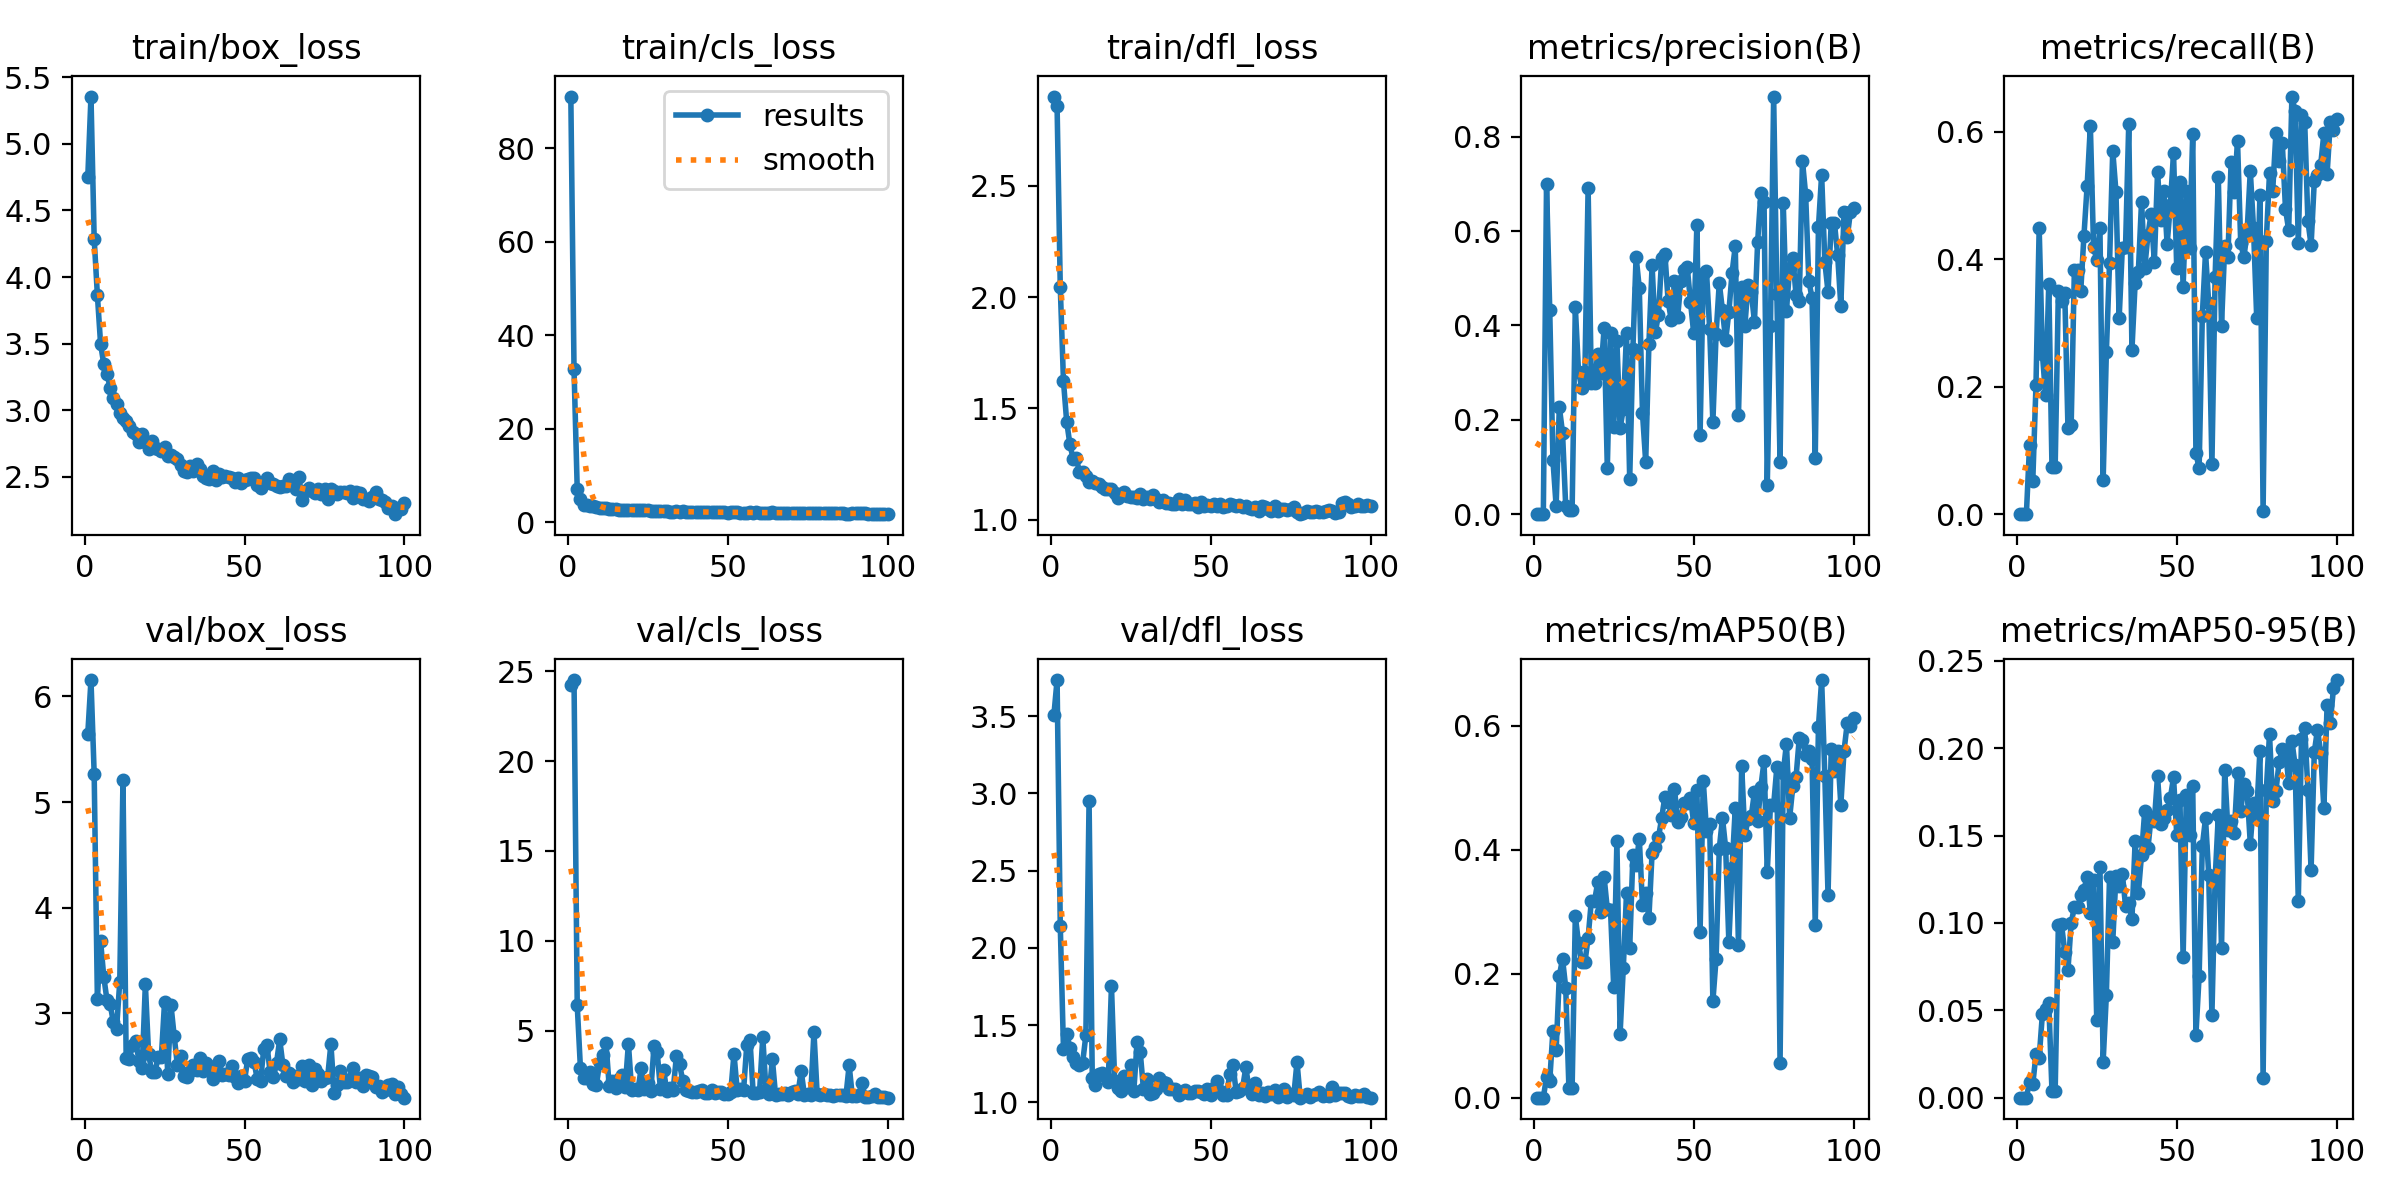

Values plotted in this chart, from the file beside it:
epoch, train/box_loss, train/cls_loss, train/dfl_loss, metrics/precision(B), metrics/recall(B), metrics/mAP50(B), metrics/mAP50-95(B), val/box_loss, val/cls_loss, val/dfl_loss, lr/pg0, lr/pg1, lr/pg2
1, 4.748, 91.04, 2.901, 0, 0, 0, 0, 5.644, 24.23, 3.505, 0.0004057, 0.0004057, 0.0004057
2, 5.355, 32.68, 2.859, 0, 0, 0, 0, 6.155, 24.5, 3.733, 0.0008142, 0.0008142, 0.0008142
3, 4.287, 7.114, 2.044, 0, 0, 0, 0, 5.267, 6.434, 2.141, 0.001215, 0.001215, 0.001215
4, 3.865, 4.888, 1.622, 0.6991, 0.1092, 0.0332, 0.0092, 3.138, 2.929, 1.345, 0.001213, 0.001213, 0.001213
5, 3.499, 3.78, 1.441, 0.4333, 0.05172, 0.02678, 0.00769, 3.682, 2.393, 1.445, 0.0012, 0.0012, 0.0012
6, 3.346, 3.623, 1.34, 0.1152, 0.2022, 0.1079, 0.02471, 3.344, 2.382, 1.354, 0.001188, 0.001188, 0.001188
7, 3.272, 3.485, 1.275, 0.01742, 0.4488, 0.07656, 0.02278, 3.123, 2.723, 1.291, 0.001176, 0.001176, 0.001176
8, 3.17, 3.366, 1.278, 0.2273, 0.252, 0.1961, 0.04773, 3.082, 2.058, 1.255, 0.001163, 0.001163, 0.001163
9, 3.095, 3.18, 1.212, 0.1725, 0.1864, 0.2242, 0.0505, 2.915, 1.995, 1.242, 0.001151, 0.001151, 0.001151
10, 3.048, 3.103, 1.216, 0.01647, 0.3608, 0.1775, 0.05419, 2.854, 3.233, 1.258, 0.001139, 0.001139, 0.001139
11, 2.98, 3.038, 1.196, 0.00918, 0.07471, 0.0153, 0.00396, 3.298, 3.679, 1.434, 0.001126, 0.001126, 0.001126
12, 2.944, 2.949, 1.17, 0.00918, 0.07471, 0.0153, 0.00396, 5.206, 4.305, 2.95, 0.001114, 0.001114, 0.001114
13, 2.922, 2.83, 1.172, 0.439, 0.3503, 0.293, 0.09902, 2.576, 1.908, 1.157, 0.001102, 0.001102, 0.001102
14, 2.881, 2.776, 1.164, 0.3022, 0.3351, 0.2493, 0.09916, 2.565, 2.188, 1.113, 0.001089, 0.001089, 0.001089
15, 2.838, 2.779, 1.159, 0.2681, 0.3474, 0.2188, 0.08322, 2.702, 1.848, 1.184, 0.001077, 0.001077, 0.001077
16, 2.821, 2.703, 1.146, 0.3021, 0.1346, 0.2182, 0.07316, 2.738, 2.324, 1.19, 0.001064, 0.001064, 0.001064
17, 2.766, 2.655, 1.138, 0.6908, 0.1393, 0.2579, 0.09987, 2.544, 2.542, 1.168, 0.001052, 0.001052, 0.001052
18, 2.821, 2.689, 1.136, 0.2775, 0.3824, 0.3171, 0.1091, 2.48, 1.868, 1.134, 0.00104, 0.00104, 0.00104
19, 2.761, 2.684, 1.139, 0.2775, 0.3824, 0.3171, 0.1091, 3.275, 4.294, 1.754, 0.001027, 0.001027, 0.001027
20, 2.712, 2.645, 1.118, 0.34, 0.3507, 0.3472, 0.1157, 2.617, 1.712, 1.139, 0.001015, 0.001015, 0.001015
21, 2.767, 2.575, 1.098, 0.3, 0.4371, 0.3002, 0.119, 2.444, 1.785, 1.093, 0.001002, 0.001002, 0.001002
22, 2.721, 2.588, 1.117, 0.3938, 0.5155, 0.3559, 0.1265, 2.444, 1.731, 1.076, 0.0009901, 0.0009901, 0.0009901
23, 2.708, 2.593, 1.125, 0.09793, 0.6089, 0.3041, 0.1057, 2.58, 2.926, 1.17, 0.0009778, 0.0009778, 0.0009778
24, 2.693, 2.518, 1.108, 0.3849, 0.4199, 0.3031, 0.1246, 2.585, 1.757, 1.102, 0.0009654, 0.0009654, 0.0009654
25, 2.723, 2.5, 1.104, 0.1849, 0.3985, 0.1793, 0.04417, 3.103, 2.11, 1.239, 0.000953, 0.000953, 0.000953
26, 2.657, 2.492, 1.102, 0.366, 0.4487, 0.4141, 0.1318, 2.421, 1.667, 1.075, 0.0009406, 0.0009406, 0.0009406
27, 2.663, 2.408, 1.099, 0.1825, 0.05337, 0.1033, 0.02067, 3.078, 4.143, 1.39, 0.0009283, 0.0009283, 0.0009283
28, 2.652, 2.453, 1.116, 0.2227, 0.2539, 0.2095, 0.05872, 2.786, 3.803, 1.323, 0.0009159, 0.0009159, 0.0009159
29, 2.637, 2.383, 1.092, 0.3831, 0.3947, 0.3294, 0.1264, 2.509, 1.797, 1.086, 0.0009035, 0.0009035, 0.0009035
30, 2.587, 2.378, 1.102, 0.0742, 0.5703, 0.2412, 0.08924, 2.592, 2.834, 1.152, 0.0008911, 0.0008911, 0.0008911
31, 2.543, 2.32, 1.093, 0.3495, 0.5059, 0.3909, 0.1269, 2.403, 1.64, 1.055, 0.0008787, 0.0008787, 0.0008787
32, 2.537, 2.268, 1.111, 0.546, 0.3072, 0.3751, 0.1211, 2.391, 1.832, 1.062, 0.0008664, 0.0008664, 0.0008664
33, 2.58, 2.266, 1.092, 0.4785, 0.4181, 0.4179, 0.1281, 2.455, 1.724, 1.083, 0.000854, 0.000854, 0.000854
34, 2.544, 2.29, 1.08, 0.214, 0.4199, 0.3109, 0.1096, 2.508, 3.587, 1.159, 0.0008416, 0.0008416, 0.0008416
35, 2.6, 2.269, 1.088, 0.1108, 0.6123, 0.3303, 0.1113, 2.465, 3.144, 1.131, 0.0008293, 0.0008293, 0.0008293
36, 2.558, 2.326, 1.073, 0.36, 0.2578, 0.2896, 0.1022, 2.576, 2.216, 1.123, 0.0008169, 0.0008169, 0.0008169
37, 2.51, 2.203, 1.074, 0.5271, 0.363, 0.3952, 0.1467, 2.45, 1.716, 1.084, 0.0008045, 0.0008045, 0.0008045
38, 2.49, 2.22, 1.071, 0.3852, 0.3801, 0.4046, 0.1171, 2.526, 1.648, 1.087, 0.0007921, 0.0007921, 0.0007921
39, 2.483, 2.179, 1.071, 0.4231, 0.4903, 0.4197, 0.1391, 2.497, 1.606, 1.088, 0.0007797, 0.0007797, 0.0007797
40, 2.542, 2.24, 1.091, 0.543, 0.3864, 0.4512, 0.1643, 2.375, 1.601, 1.048, 0.0007674, 0.0007674, 0.0007674
41, 2.474, 2.214, 1.072, 0.5524, 0.4379, 0.4855, 0.1428, 2.492, 1.666, 1.068, 0.000755, 0.000755, 0.000755
42, 2.524, 2.156, 1.088, 0.4527, 0.4714, 0.4776, 0.1608, 2.543, 1.694, 1.082, 0.0007426, 0.0007426, 0.0007426
43, 2.501, 2.197, 1.07, 0.4108, 0.3957, 0.4567, 0.1581, 2.409, 1.549, 1.062, 0.0007302, 0.0007302, 0.0007302
44, 2.504, 2.133, 1.072, 0.4932, 0.5364, 0.4983, 0.184, 2.425, 1.547, 1.063, 0.0007179, 0.0007179, 0.0007179
45, 2.502, 2.147, 1.075, 0.4184, 0.4622, 0.4455, 0.1568, 2.416, 1.736, 1.073, 0.0007055, 0.0007055, 0.0007055
46, 2.495, 2.151, 1.057, 0.4933, 0.5073, 0.4521, 0.16, 2.502, 1.572, 1.075, 0.0006931, 0.0006931, 0.0006931
47, 2.462, 2.125, 1.081, 0.5167, 0.4238, 0.476, 0.1646, 2.391, 1.594, 1.068, 0.0006808, 0.0006808, 0.0006808
48, 2.49, 2.155, 1.063, 0.5229, 0.4848, 0.4757, 0.1713, 2.337, 1.601, 1.052, 0.0006684, 0.0006684, 0.0006684
49, 2.453, 2.088, 1.067, 0.45, 0.5668, 0.4839, 0.1834, 2.405, 1.519, 1.086, 0.000656, 0.000656, 0.000656
50, 2.48, 2.068, 1.06, 0.3841, 0.3859, 0.4433, 0.1506, 2.362, 1.472, 1.05, 0.0006436, 0.0006436, 0.0006436
51, 2.488, 2.114, 1.069, 0.6131, 0.5208, 0.497, 0.1704, 2.564, 1.62, 1.093, 0.0006312, 0.0006312, 0.0006312
52, 2.494, 2.118, 1.06, 0.1673, 0.3567, 0.2678, 0.08041, 2.572, 3.716, 1.139, 0.0006189, 0.0006189, 0.0006189
53, 2.495, 2.13, 1.072, 0.5095, 0.5072, 0.511, 0.1735, 2.535, 1.727, 1.075, 0.0006065, 0.0006065, 0.0006065
54, 2.44, 2.063, 1.058, 0.5147, 0.418, 0.4309, 0.1504, 2.372, 1.75, 1.05, 0.0005941, 0.0005941, 0.0005941
55, 2.419, 2.049, 1.06, 0.392, 0.5966, 0.4407, 0.1785, 2.358, 1.692, 1.05, 0.0005818, 0.0005818, 0.0005818
56, 2.457, 2.042, 1.072, 0.1944, 0.0954, 0.1553, 0.03615, 2.657, 4.217, 1.184, 0.0005694, 0.0005694, 0.0005694
57, 2.493, 2.156, 1.065, 0.381, 0.07241, 0.2242, 0.06969, 2.698, 4.51, 1.238, 0.000557, 0.000557, 0.000557
58, 2.458, 2.031, 1.06, 0.4901, 0.3112, 0.4013, 0.144, 2.44, 1.542, 1.064, 0.0005446, 0.0005446, 0.0005446
59, 2.444, 2.097, 1.068, 0.4318, 0.4107, 0.4512, 0.1598, 2.394, 1.551, 1.071, 0.0005322, 0.0005322, 0.0005322
60, 2.431, 2.022, 1.058, 0.3684, 0.3307, 0.4025, 0.1275, 2.53, 1.615, 1.093, 0.0005199, 0.0005199, 0.0005199
... 40 more rows
